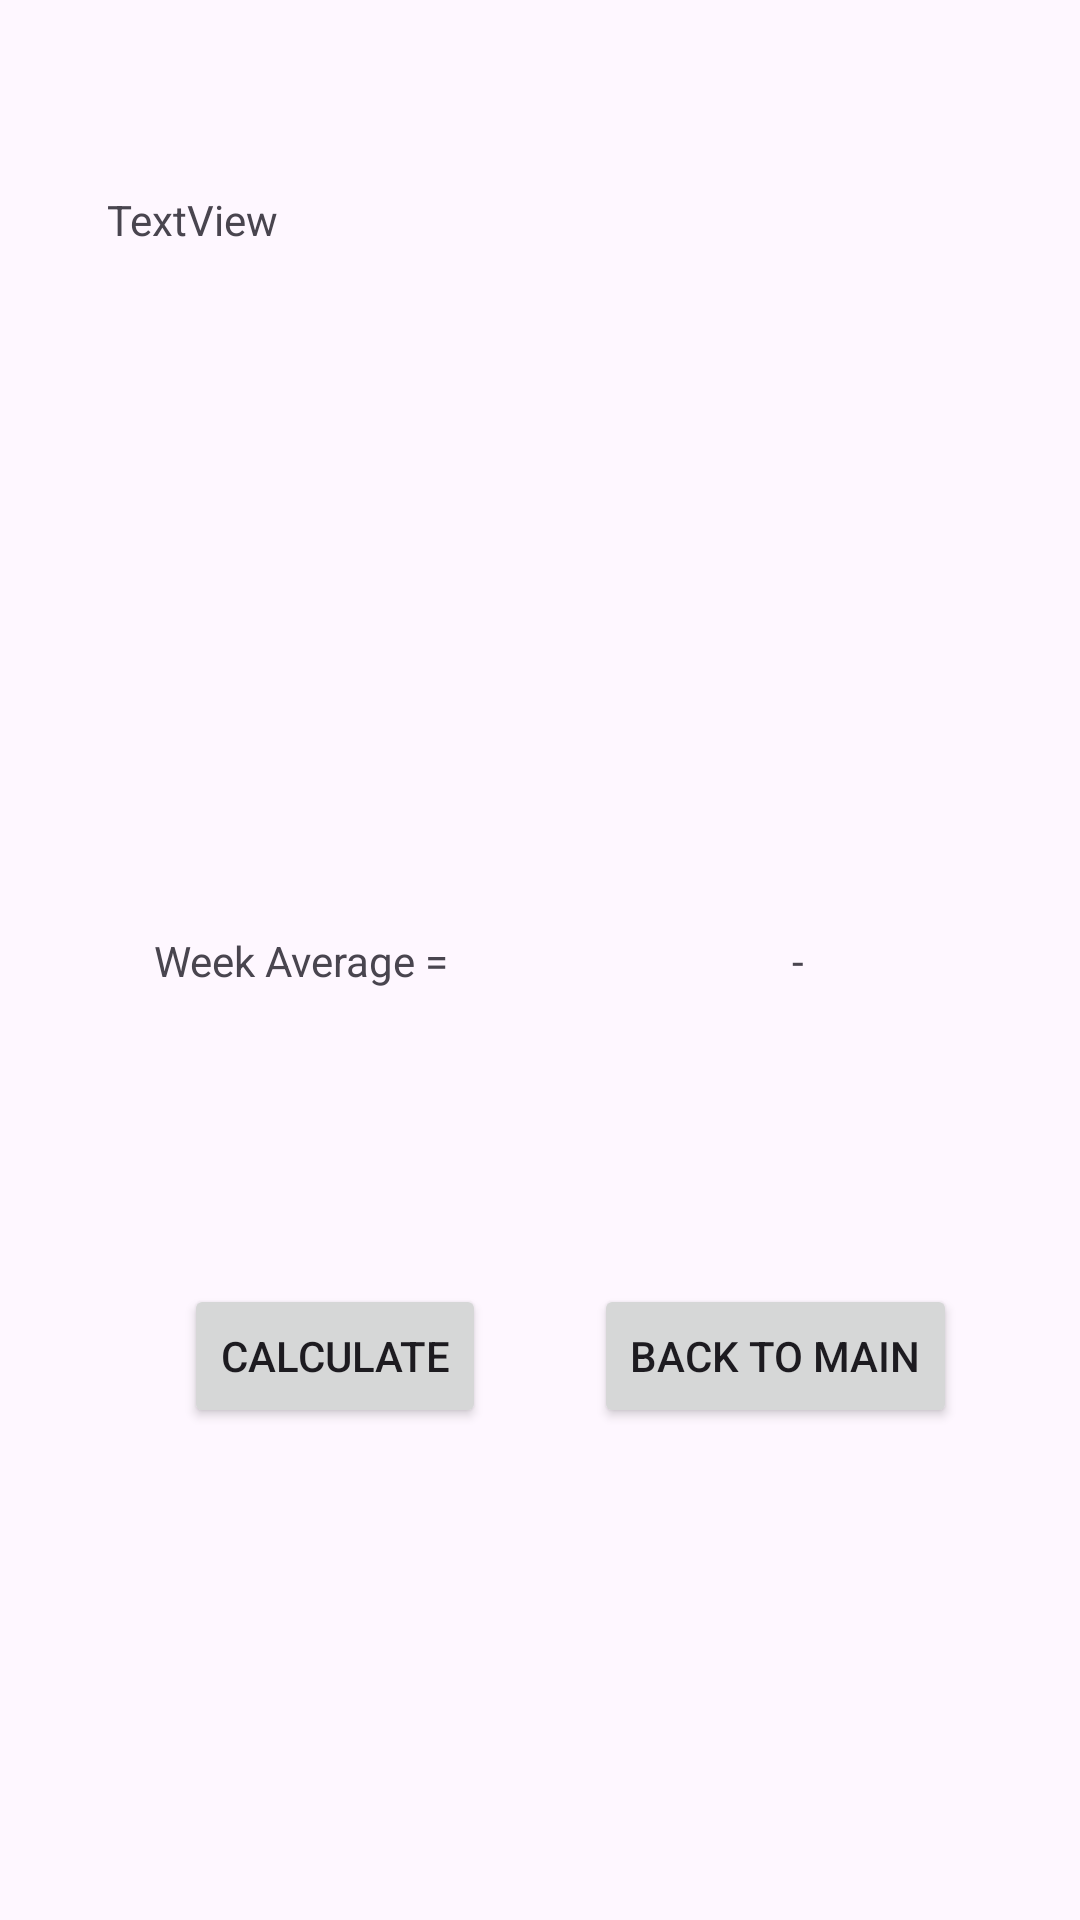

Android layout source for this screen:
<!-- AndroidManifest.xml: application theme Theme.Screentraker -->
<!-- res/layout/activity_detailed_view_screen.xml -->
<?xml version="1.0" encoding="utf-8"?>
<androidx.constraintlayout.widget.ConstraintLayout xmlns:android="http://schemas.android.com/apk/res/android"
    xmlns:app="http://schemas.android.com/apk/res-auto"
    xmlns:tools="http://schemas.android.com/tools"
    android:layout_width="match_parent"
    android:layout_height="match_parent"
    tools:context=".DetailedViewScreen">

    <TextView
        android:id="@+id/textView3"
        android:layout_width="288dp"
        android:layout_height="235dp"
        android:text="TextView"
        app:layout_constraintBottom_toBottomOf="parent"
        app:layout_constraintEnd_toEndOf="parent"
        app:layout_constraintHorizontal_bias="0.495"
        app:layout_constraintStart_toStartOf="parent"
        app:layout_constraintTop_toTopOf="parent"
        app:layout_constraintVertical_bias="0.157" />

    <Button
        android:id="@+id/buttonAvg"
        android:layout_width="wrap_content"
        android:layout_height="wrap_content"
        android:text="Calculate"
        app:layout_constraintBottom_toBottomOf="parent"
        app:layout_constraintEnd_toEndOf="parent"
        app:layout_constraintHorizontal_bias="0.237"
        app:layout_constraintStart_toStartOf="parent"
        app:layout_constraintTop_toTopOf="parent"
        app:layout_constraintVertical_bias="0.723" />

    <Button
        android:id="@+id/buttontomain"
        android:layout_width="wrap_content"
        android:layout_height="wrap_content"
        android:text="Back to main"
        app:layout_constraintBottom_toBottomOf="parent"
        app:layout_constraintEnd_toEndOf="parent"
        app:layout_constraintHorizontal_bias="0.828"
        app:layout_constraintStart_toStartOf="parent"
        app:layout_constraintTop_toTopOf="parent"
        app:layout_constraintVertical_bias="0.723" />

    <TextView
        android:id="@+id/textView4"
        android:layout_width="wrap_content"
        android:layout_height="wrap_content"
        android:text="Week Average ="
        app:layout_constraintBottom_toBottomOf="parent"
        app:layout_constraintEnd_toEndOf="parent"
        app:layout_constraintHorizontal_bias="0.196"
        app:layout_constraintStart_toStartOf="parent"
        app:layout_constraintTop_toTopOf="parent" />

    <TextView
        android:id="@+id/textView5"
        android:layout_width="wrap_content"
        android:layout_height="wrap_content"
        android:text="-"
        app:layout_constraintBottom_toBottomOf="parent"
        app:layout_constraintEnd_toEndOf="parent"
        app:layout_constraintHorizontal_bias="0.742"
        app:layout_constraintStart_toStartOf="parent"
        app:layout_constraintTop_toTopOf="parent" />
</androidx.constraintlayout.widget.ConstraintLayout>
<!-- resources referenced by this layout -->
<resources>
  <style name="Theme.Screentraker" parent="Base.Theme.Screentraker" />
  <style name="Base.Theme.Screentraker" parent="Theme.Material3.DayNight.NoActionBar">
          
          
      </style>
</resources>
